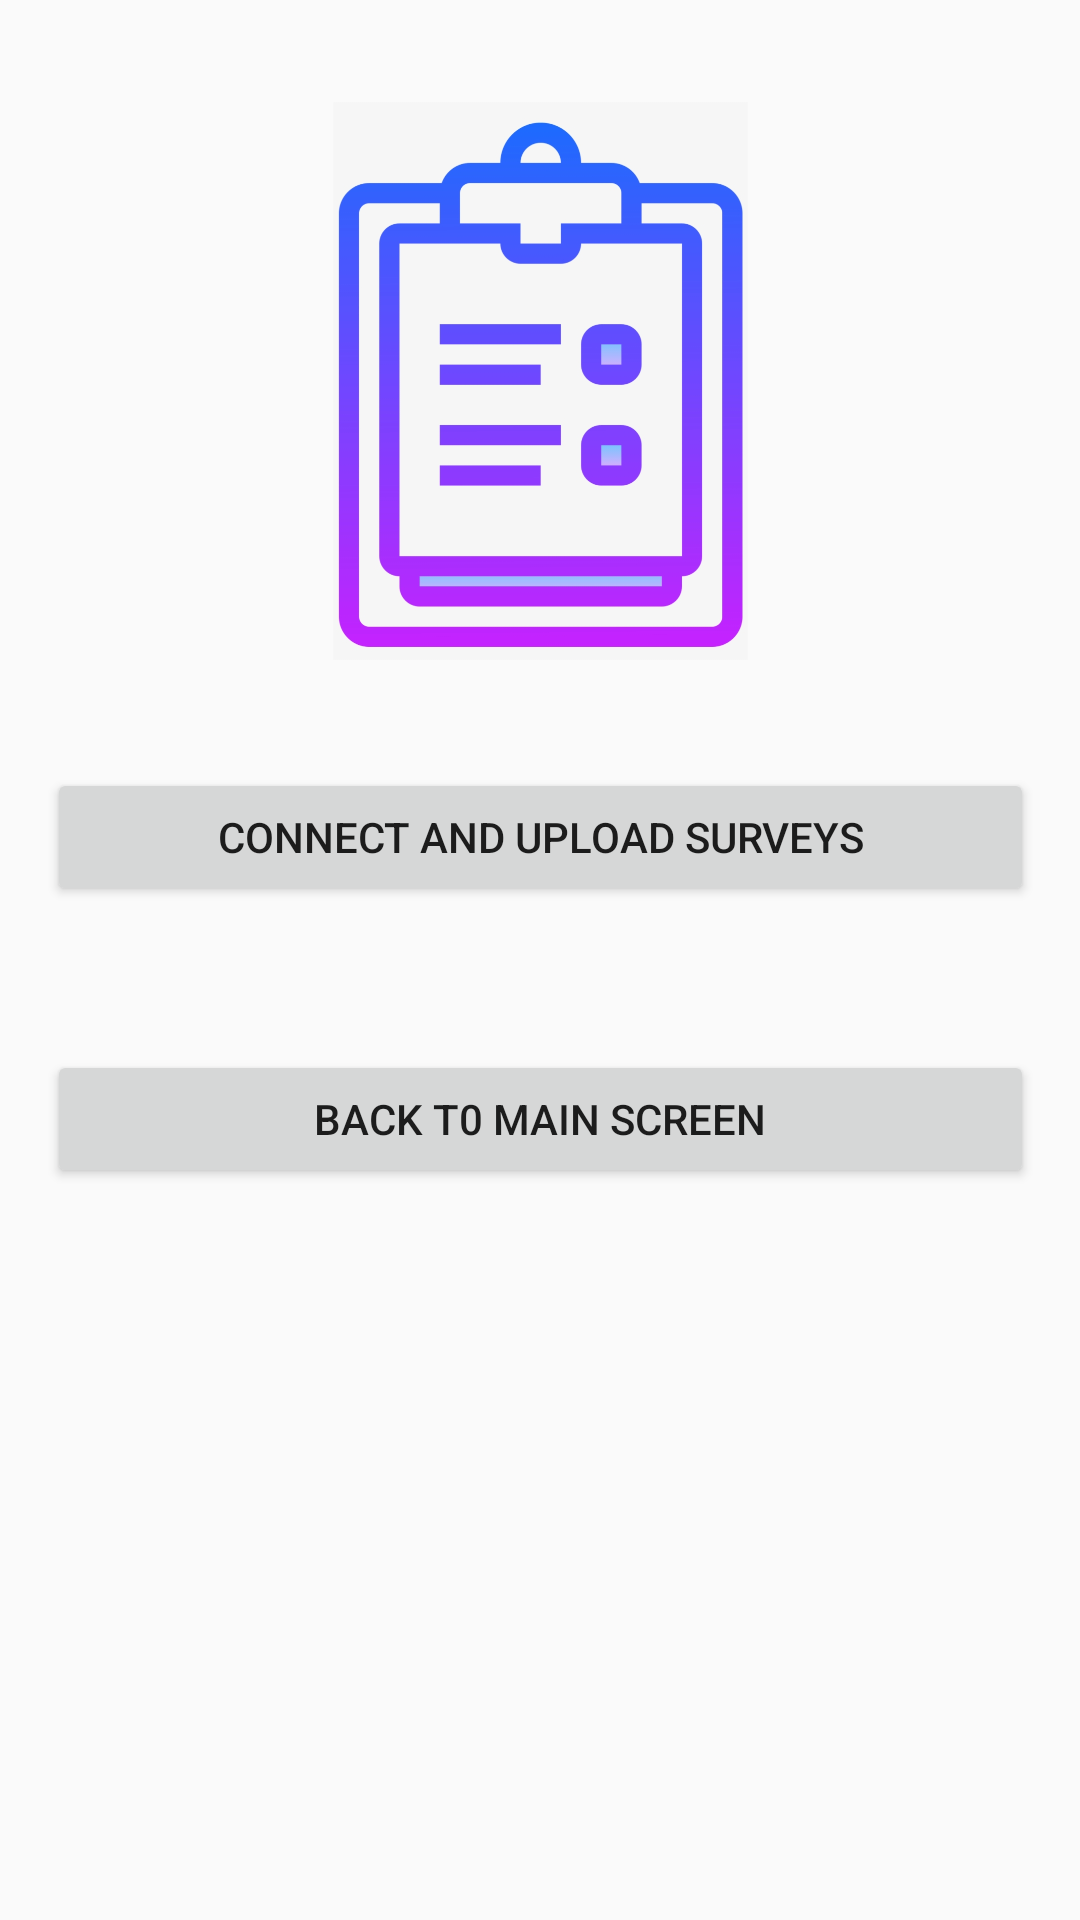

Reconstruct the res/layout file that produces this screen, plus the resources it refers to.
<!-- AndroidManifest.xml: application theme Theme.SurveyTaker -->
<!-- res/layout/activity_upload_surveys.xml -->
<?xml version="1.0" encoding="utf-8"?>
<android.support.constraint.ConstraintLayout xmlns:android="http://schemas.android.com/apk/res/android"
    xmlns:app="http://schemas.android.com/apk/res-auto"
    xmlns:tools="http://schemas.android.com/tools"
    android:id="@+id/linearLayout"
    android:layout_width="match_parent"
    android:layout_height="match_parent">


    <TextView
        android:id="@+id/TxtStatus"
        android:layout_width="wrap_content"
        android:layout_height="wrap_content"
        android:textStyle="bold|italic"
        android:layout_marginLeft="100dp" />

    <ImageView
        android:id="@+id/imageView4"
        android:layout_width="243dp"
        android:layout_height="186dp"
        android:layout_marginBottom="36dp"
        app:layout_constraintBottom_toTopOf="@+id/btnUploadSurveys"
        app:layout_constraintEnd_toEndOf="parent"
        app:layout_constraintStart_toStartOf="parent"
        app:srcCompat="@drawable/survey" />


    <Button
        android:id="@+id/btnUploadSurveys"
        android:layout_width="329dp"
        android:layout_height="46dp"
        android:layout_marginTop="256dp"
        android:text="Connect and Upload Surveys"
        app:layout_constraintEnd_toEndOf="parent"
        app:layout_constraintStart_toStartOf="parent"
        app:layout_constraintTop_toTopOf="parent" />

    <Button
        android:id="@+id/btnGoHome"
        android:layout_width="329dp"
        android:layout_height="46dp"
        android:layout_marginTop="48dp"
        android:text="Back t0 Main Screen"
        app:layout_constraintStart_toStartOf="@+id/btnUploadSurveys"
        app:layout_constraintTop_toBottomOf="@+id/btnUploadSurveys" />

</android.support.constraint.ConstraintLayout>
<!-- resources referenced by this layout -->
<resources>
  <!-- drawable survey: png bitmap (drawable, 141265 bytes) -->
  <style name="Theme.SurveyTaker" parent="Theme.AppCompat.Light.DarkActionBar">
          
          <item name="colorPrimary">@color/purple_500</item>
          <item name="colorPrimaryDark">@color/purple_700</item>
          <item name="colorAccent">@color/teal_200</item>
          
      </style>
  <!-- not gathered from this repository: default colours our renderer supplied (Android Studio template values) -->
  <color name="purple_500">#FF6200EE</color>
  <color name="purple_700">#FF3700B3</color>
  <color name="teal_200">#FF03DAC5</color>
</resources>
